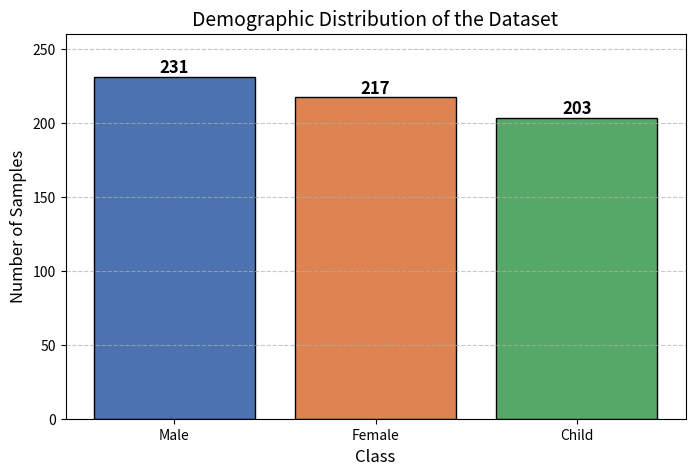

Generate this figure with matplotlib:
import matplotlib.pyplot as plt

classes = ['Male', 'Female', 'Child']
samples = [231, 217, 203]
colors = ['#4C72B0', '#DD8452', '#55A868']

plt.figure(figsize=(8, 5))
plt.bar(classes, samples, color=colors, edgecolor='black')
plt.title('Demographic Distribution of the Dataset', fontsize=14)
plt.xlabel('Class', fontsize=12)
plt.ylabel('Number of Samples', fontsize=12)


for i, v in enumerate(samples):
    plt.text(i, v + 3, str(v), ha='center', fontsize=12, fontweight='bold')

plt.ylim(0, 260)
plt.grid(axis='y', linestyle='--', alpha=0.7)
plt.savefig('dataset_distribution.png', dpi=300, bbox_inches='tight')
print("Graph is saved as 'dataset_distribution.png'!")
